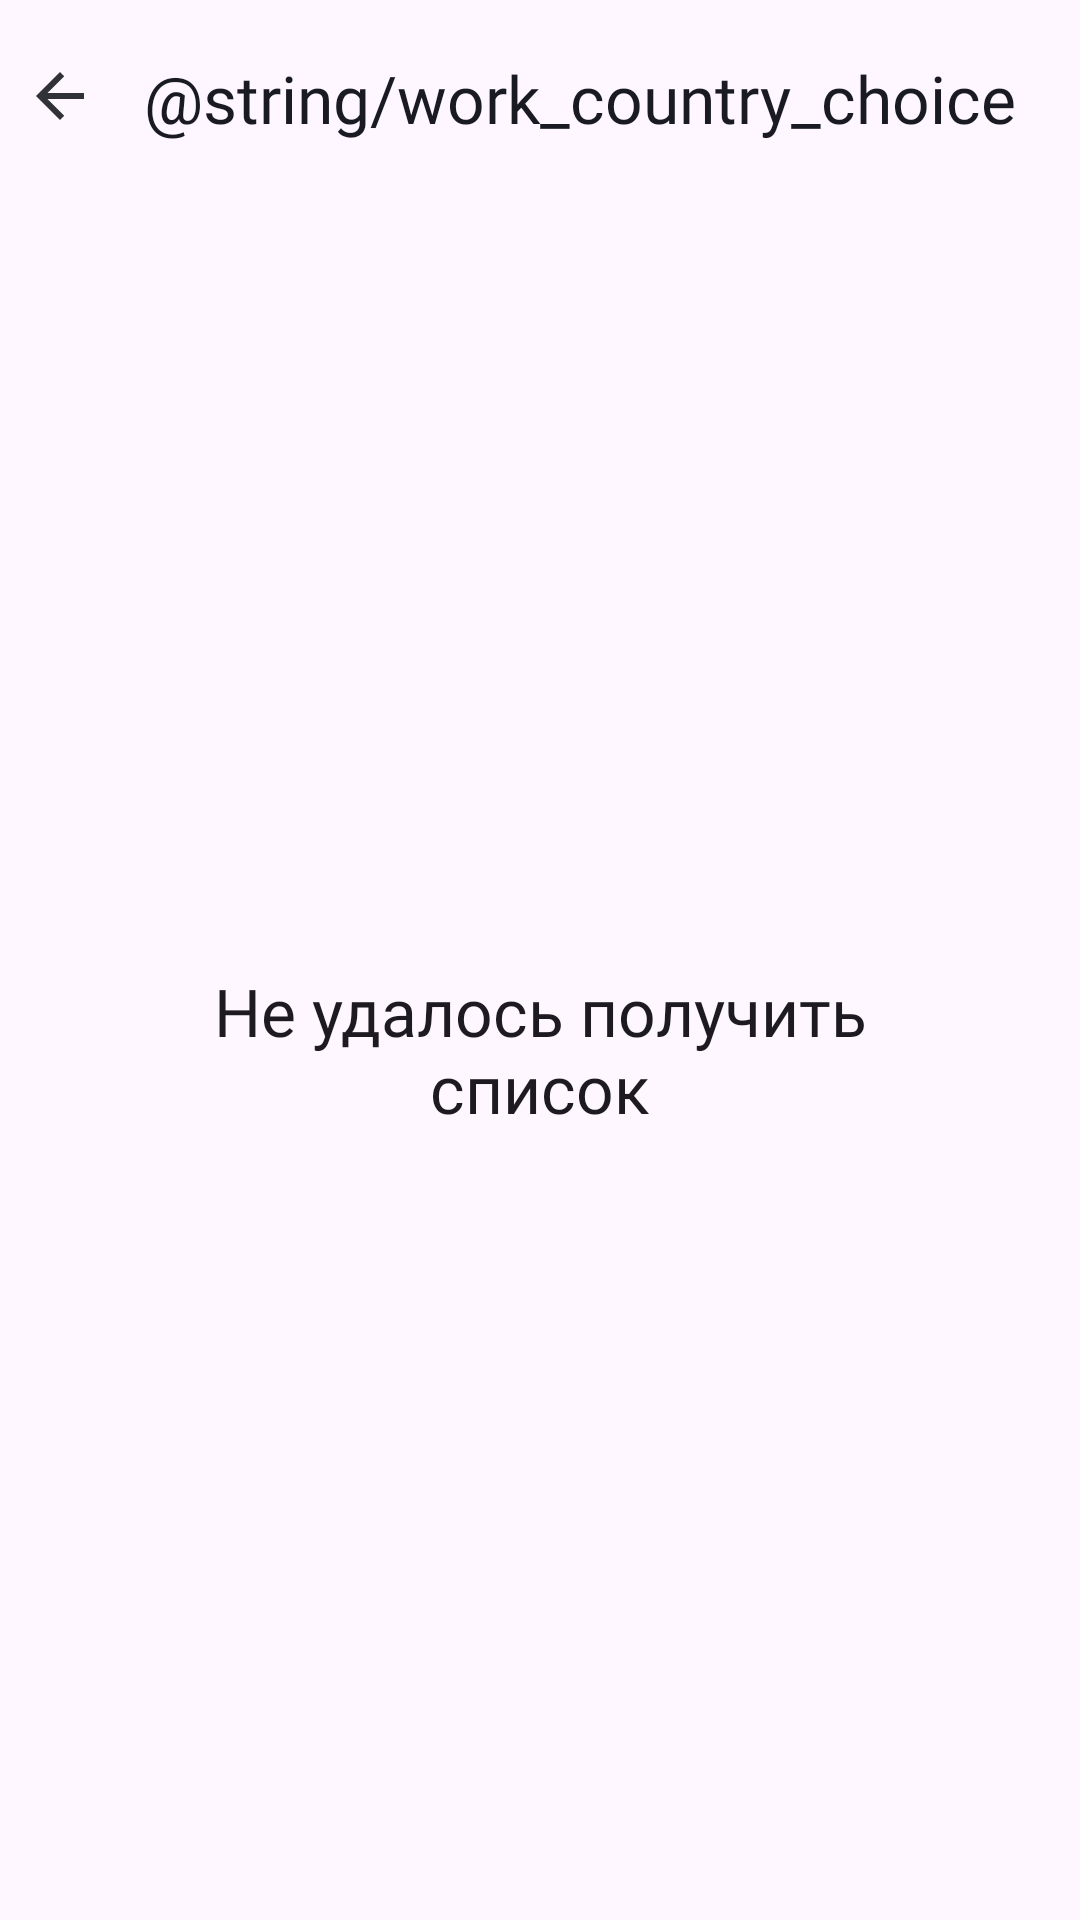

Here is an Android app screen rendered from its layout file. Give the layout XML and the strings, colors and styles it references.
<!-- AndroidManifest.xml: application theme Theme.PracticumAndroidDiploma -->
<!-- res/layout/fragment_filtration_location_country.xml -->
<?xml version="1.0" encoding="utf-8"?>
<androidx.constraintlayout.widget.ConstraintLayout xmlns:android="http://schemas.android.com/apk/res/android"
    xmlns:app="http://schemas.android.com/apk/res-auto"
    xmlns:tools="http://schemas.android.com/tools"
    android:layout_width="match_parent"
    android:layout_height="match_parent"
    tools:context=".filter.ui.fragment.FiltrationLocationCountryFragment">

    <ImageView
        android:id="@+id/filtrationChoiceCountryArrowBack"
        style="@style/arrow_back_iv_style"
        android:layout_width="wrap_content"
        android:layout_height="wrap_content"
        app:layout_constraintStart_toStartOf="parent"
        app:layout_constraintTop_toTopOf="parent" />

    <TextView
        android:id="@+id/filtrationChoiceCountryHeaderTv"
        style="@style/header_tv_style"
        android:layout_width="wrap_content"
        android:layout_height="wrap_content"
        android:text="@string/work_country_choice"
        app:layout_constraintStart_toEndOf="@+id/filtrationChoiceCountryArrowBack"
        app:layout_constraintTop_toTopOf="parent" />

    <androidx.recyclerview.widget.RecyclerView
        android:id="@+id/rvIndustry"
        android:layout_width="@dimen/margin_0"
        android:layout_height="wrap_content"
        android:layout_marginTop="@dimen/margin_36"
        android:orientation="vertical"
        android:visibility="visible"
        app:layoutManager="androidx.recyclerview.widget.LinearLayoutManager"
        app:layout_constraintEnd_toEndOf="parent"
        app:layout_constraintStart_toStartOf="parent"
        app:layout_constraintTop_toBottomOf="@+id/filtrationChoiceCountryHeaderTv"
        tools:itemCount="10"
        tools:listitem="@layout/country_item" />

    <FrameLayout
        android:id="@+id/get_list_error_placeholder"
        android:layout_width="match_parent"
        android:layout_height="match_parent"
        android:layout_marginTop="@dimen/margin_60"
        android:visibility="visible">

        <TextView
            style="@style/get_list_error_placeholder_tv"
            android:layout_width="match_parent"
            android:layout_height="wrap_content"
            android:layout_gravity="center_vertical"
            android:text="@string/get_list_error"
            app:drawableTopCompat="@drawable/placeholder_error_region_carpet" />
    </FrameLayout>

</androidx.constraintlayout.widget.ConstraintLayout>
<!-- res/layout/country_item.xml (included above) -->
<?xml version="1.0" encoding="utf-8"?>
<RelativeLayout xmlns:android="http://schemas.android.com/apk/res/android"
    xmlns:tools="http://schemas.android.com/tools"
    android:id="@+id/country_item"
    android:layout_width="match_parent"
    android:layout_height="@dimen/margin_60"
    android:background="?attr/colorPrimary"
    android:orientation="vertical">

    <LinearLayout
        android:layout_width="0dp"
        android:layout_height="match_parent"
        android:layout_alignParentStart="true"
        android:layout_gravity="center"
        android:layout_toStartOf="@+id/country_arrow"
        android:orientation="vertical">

        <TextView
            android:id="@+id/country_name"
            style="@style/country_item_tv"
            android:layout_width="wrap_content"
            android:layout_height="wrap_content"
            android:layout_marginHorizontal="@dimen/margin_16"
            android:gravity="center_vertical"
            tools:text="Страна Андройдия" />
    </LinearLayout>

    <ImageView
        android:id="@+id/country_arrow"
        style="@style/track_arrow_country_item"
        android:layout_width="wrap_content"
        android:layout_height="wrap_content"
        android:src="@drawable/icon_arrow_forward" />

</RelativeLayout>
<!-- resources referenced by this layout -->
<resources>
  <dimen name="margin_0">0dp</dimen>
  <dimen name="margin_16">16dp</dimen>
  <dimen name="margin_36">36dp</dimen>
  <dimen name="margin_60">60dp</dimen>
  <!-- drawable icon_arrow_forward (drawable) -->
  <vector xmlns:android="http://schemas.android.com/apk/res/android"
      android:width="24dp"
      android:height="24dp"
      android:alpha="0.9"
      android:viewportWidth="24"
      android:viewportHeight="24">
      <path
          android:fillColor="?attr/colorSecondary"
          android:pathData="M8,17.749L9.213,19L16,12L9.213,5L8,6.252L13.573,12L8,17.749Z" />
  </vector>
  <string name="get_list_error">Не удалось получить\nсписок</string>
  <style name="arrow_back_iv_style" parent="Widget.AppCompat.ImageButton">
          <item name="android:layout_marginStart">@dimen/margin_16</item>
          <item name="android:layout_marginTop">@dimen/margin_20</item>
          <item name="android:background">?attr/selectableItemBackground</item>
          <item name="srcCompat">@drawable/icon_arrow_back</item>
      </style>
  <style name="country_item_tv">
          <item name="android:fontFamily">@font/ys_text_regular</item>
          <item name="android:minHeight">@dimen/margin_60</item>
          <item name="android:textColor">?attr/colorOnPrimary</item>
          <item name="android:textSize">@dimen/text_size_16</item>
      </style>
  <style name="get_list_error_placeholder_tv">
          <item name="android:gravity">center</item>
          <item name="android:drawablePadding">@dimen/margin_16</item>
          <item name="fontFamily">@font/ys_display_medium</item>
          <item name="android:textSize">@dimen/header_tv_size_text_22</item>
          <item name="android:textColor">?android:attr/textColorPrimary</item>
      </style>
  <style name="header_tv_style">
          <item name="android:layout_marginStart">@dimen/margin_16</item>
          <item name="android:layout_marginTop">@dimen/margin_18</item>
          <item name="android:fontFamily">"@font/ys_display_medium"</item>
          <item name="android:textColor">?attr/colorOnPrimary</item>
          <item name="android:textSize">@dimen/text_size_22</item>
      </style>
  <style name="Theme.PracticumAndroidDiploma" parent="Base.Theme.PracticumAndroidDiploma" />
  <dimen name="margin_20">20dp</dimen>
  <!-- drawable icon_arrow_back (drawable) -->
  <vector xmlns:android="http://schemas.android.com/apk/res/android"
      android:width="24dp"
      android:height="24dp"
      android:alpha="0.9"
      android:viewportWidth="24"
      android:viewportHeight="24">
      <path
          android:fillColor="?attr/colorOnPrimary"
          android:pathData="M20,11H7.83L13.42,5.41L12,4L4,12L12,20L13.41,18.59L7.83,13H20V11Z" />
  </vector>
  <dimen name="text_size_16">16sp</dimen>
  <dimen name="header_tv_size_text_22">22sp</dimen>
  <dimen name="margin_18">18dp</dimen>
  <dimen name="text_size_22">22sp</dimen>
  <style name="Base.Theme.PracticumAndroidDiploma" parent="Theme.Material3.DayNight.NoActionBar">
  
          <item name="colorPrimary">@color/white_universal</item>
          <item name="colorOnPrimary">@color/black_universal</item>
  
          <item name="colorSecondary">@color/black_universal</item>
          <item name="colorSecondaryContainer">@color/light_gray</item>
          <item name="colorSecondaryVariant">@color/gray</item>
  
          <item name="android:statusBarColor">?attr/colorPrimary</item>
          <item name="android:windowLightStatusBar">true</item>
  
          <item name="colorControlActivated">@color/blue</item>
      </style>
  <color name="white_universal">#FDFDFD</color>
  <color name="black_universal">#1A1B22</color>
  <color name="light_gray">#E6E8EB</color>
  <color name="gray">#AEAFB4</color>
  <color name="blue">#3772E7</color>
</resources>
